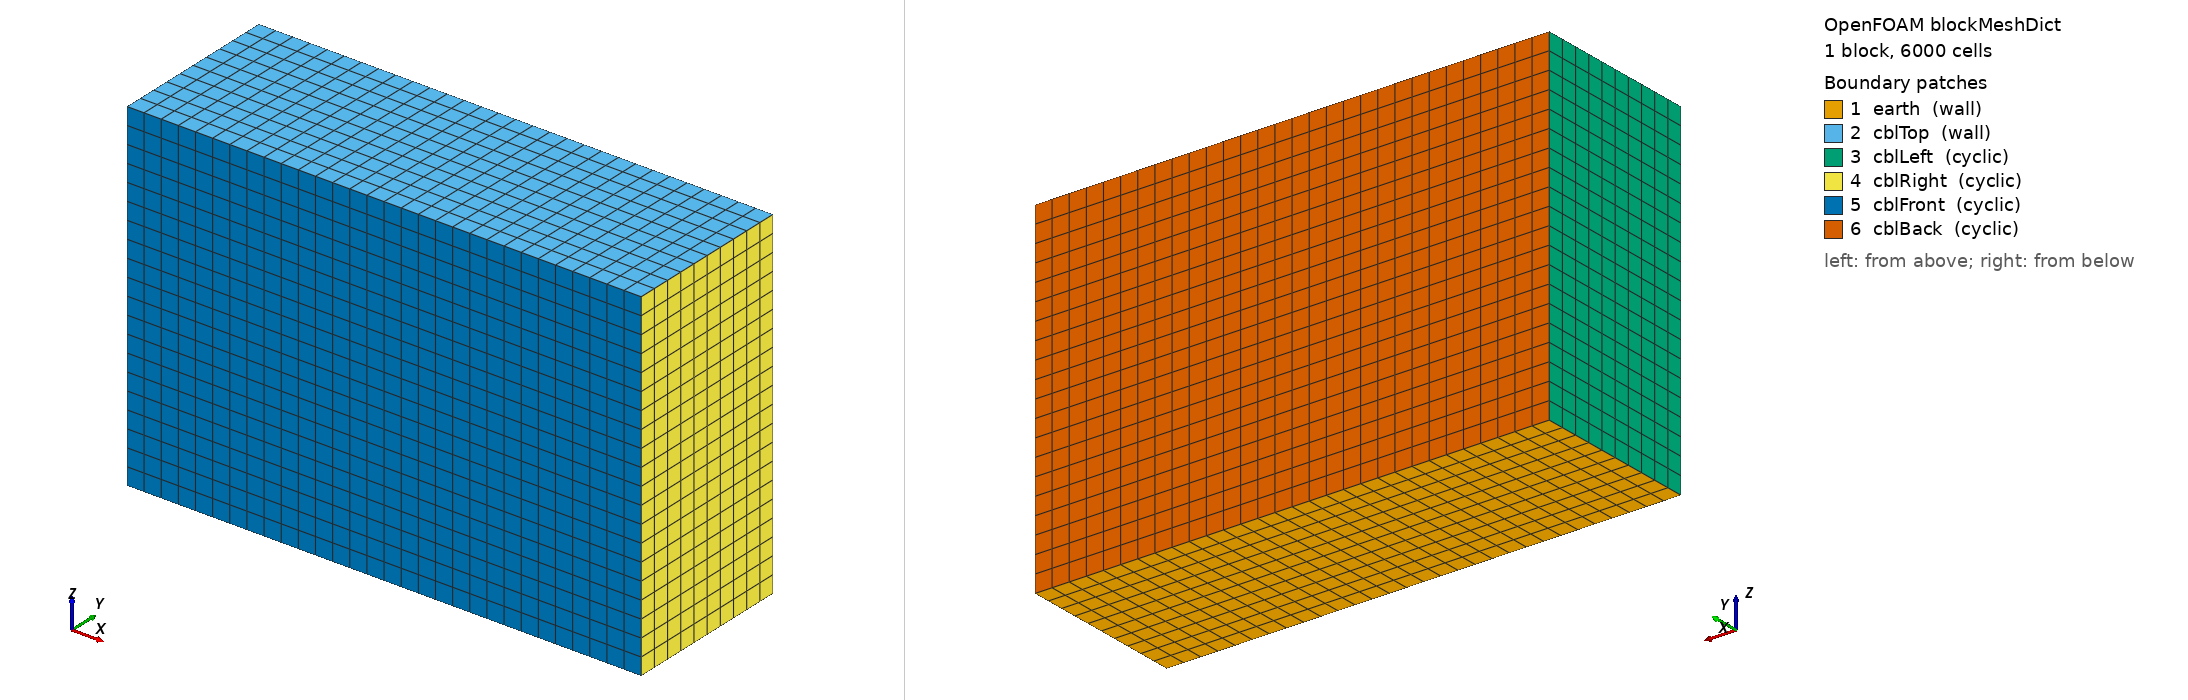

OpenFOAM case: the mesh blockMesh builds from blockMeshDict, 1 block(s), 6000 cells. Boundary patches (legend numbers): 1 earth (wall), 2 cblTop (wall), 3 cblLeft (cyclic), 4 cblRight (cyclic), 5 cblFront (cyclic), 6 cblBack (cyclic). Left view from above one corner, right view from below the opposite corner. Boundary conditions: 4 field file(s) under 0/; 6 of 6 drawn patches have an entry in a shipped field file.

=== system/blockMeshDict ===
/*--------------------------------*- C++ -*----------------------------------*\
| =========                 |                                                 |
| \\      /  F ield         | OpenFOAM: The Open Source CFD Toolbox           |
|  \\    /   O peration     | Version:  2506                                  |
|   \\  /    A nd           | Website:  www.openfoam.com                      |
|    \\/     M anipulation  |                                                 |
\*---------------------------------------------------------------------------*/
FoamFile
{
    version     2.0;
    format      ascii;
    class       dictionary;
    object      blockMeshDict;
}
// * * * * * * * * * * * * * * * * * * * * * * * * * * * * * * * * * * * * * //

L       3000;  // Length: streamwise direction. Cabauw Length / 2
W       1000;  // Width: spanwise direction. Cabauw Width / 2
H       2000;  // Height of top box: vertical direction. Increased for Cabauw test

Xc      30;  // Number of cells/grid-points in L
Yc      10;  // Number of cells/grid-points in W
Zc      20;  // Number of cells/grid-points in H

Xr      1;  // Ratio of length, Last/First cell in L (Xc)
Yr      1;  // Ratio of length, Last/First cell in W (Yc)
Zr      1;  // Ratio of length, Last/First cell in H (Zc)

// details of the GRID:
// (150 * 50 * 100 = 750 k :: 3000 * 1000 * 2000 m)
    // hex (0 1 3 2 4 5 7 6) (150 50 100) simpleGrading (1 1 1) // 20, 20, 1

scale   1; // in meter

vertices
(
    (0 0 0)    // 0 (0,0,0)
    ($L 0 0)   // 1 (6400,0,0)
    ($L $W 0)  // 2 (6400,6400,0)
    (0 $W 0)   // 3 (0,6400,0)
    (0 0 $H)   // 4 (0,0,3000)
    ($L 0 $H)  // 5 (6400,0,3000)
    ($L $W $H) // 6 (6400,6400,3000)
    (0 $W $H)  // 7 (0,6400,3000)
);

blocks
(
    hex (0 1 2 3 4 5 6 7) ($Xc $Yc $Zc) simpleGrading ($Xr $Yr $Zr)
);

edges
(
);

boundary
(
    // BOTTOM-TOP SIDES (z-axis, vertical direction):
    earth // Bottom Surface (z = 0)
    {
        type wall;
        faces
        (
            (0 3 2 1)
        );
    }
    
    cblTop // Top Surface (z = H)
    {
        type wall;
        faces
        (
            (4 5 6 7)
        );
    }
    
    // LEFT-RIGHT (West/East) SIDES (x-axis, streamwise direction):
    cblLeft // Western face (x = 0)
    {
        type cyclic;
        neighbourPatch cblRight;
        faces
        (
            (0 4 7 3)
        );
    }

    cblRight // Eastern face (x = L)
    {
        type cyclic;
        neighbourPatch cblLeft;
        faces
        (
            (1 2 6 5)
        );
    }
    
    // FRONT-BACK (South/North) SIDES (y-axis, spanwise direction):
    cblFront // Southern face (y = 0)
    {
        type cyclic;
        neighbourPatch cblBack;
        faces
        (
            (0 1 5 4)
        );
    }

    cblBack // Northern face (y = W)
    {
        type cyclic;
        neighbourPatch cblFront;
        faces
        (
            (3 7 6 2)
        );
    }
);


// ************************************************************************* //


=== system/controlDict ===
/*--------------------------------*- C++ -*----------------------------------*\
| =========                 |                                                 |
| \\      /  F ield         | OpenFOAM: The Open Source CFD Toolbox           |
|  \\    /   O peration     | Version:  2506                                  |
|   \\  /    A nd           | Website:  www.openfoam.com                      |
|    \\/     M anipulation  |                                                 |
\*---------------------------------------------------------------------------*/
FoamFile
{
    version     2.0;
    format      ascii;
    class       dictionary;
    location    "system";
    object      controlDict;
}
// * * * * * * * * * * * * * * * * * * * * * * * * * * * * * * * * * * * * * //

libs            (atmosphericModels);

//application     buoyantBoussinesqPimpleFoam;
application     buoyantBoussinesqHumidityPimpleFoam; // github.com/tariqridwan/buoyantBoussinesqHumidityPimpleFoam/

startFrom       latestTime;

startTime       0;

stopAt          endTime;

endTime         8;

deltaT          0.5;

writeControl    runTime;

writeInterval   1;

purgeWrite      0;

writeFormat     ascii;

writePrecision  6;

writeCompression off;

timeFormat      general;

timePrecision   6;

runTimeModifiable true;

adjustTimeStep  yes;

maxCo           0.25;

maxDeltaT       0.5;

functions
{
    /*turbulenceFields1
    {
        type        turbulenceFields;
        libs        ("libfieldFunctionObjects.so");

        // Either field or fields entries
        fields                  (k); 
        enabled                 true;
        //executeControl          writeTime;
        writeControl            writeTime;
        executeControl          timeStep;
        executeInterval         1;
    }*/
    
    yPlus1
    {
        type            yPlus;
        libs            ("libfieldFunctionObjects.so" );
        //executeControl  writeTime;
        //writeControl    writeTime;
        executeControl  runTime; // default is timeStep
        executeInterval 1; // default is 1
        writeControl    runTime; // default is timeStep
        writeInterval   1; // default is 1
    }
    
    /*CourantNo1
    {
        type            CourantNo;
        libs            ("libfieldFunctionObjects.so");
        field           phi;
        executeControl  writeTime;
        writeControl    writeTime;
        //executeControl  runTime;
        //executeInterval 100;
        //writeControl    runTime;
        //writeInterval   100;
    }*/
    
    /*fieldAverage1
    {
        type            fieldAverage;
        libs            (fieldFunctionObjects);
        writeControl    writeTime;
        //writeControl    runTime;
        //writeInterval   100;

        fields
        (
            U
            {
                mean        on;
                prime2Mean  on;
                base        time;
            }
            
            // T
            // {
            //    mean        on;
            //    prime2Mean  off;
            //    base        time;
            // }
            
            turbulenceProperties:k
            {
                mean        on;
                prime2Mean  off;
                base        time;
            }
        );
        
        // Information regarding the number of averaging steps, and total averaging time are written on a per-field basis to the <functionObject name>Properties dictionary, located in <time>/uniform.
        // restartOnRestart    true; // When restarting form a previous calculation, the averaging is continuous or may be restarted using the restartOnRestart option. Default is false.
        restartOnOutput     true; // The averaging process may be restarted: after each calculation output time using the restartOnOutput option.  Default is false.
        // periodicRestart     true; // The averaging process may be restarted: periodically using the periodicRestart option and setting restartPeriod to the required averaging period. Default is false.
        // restartPeriod       5;
    }*/
}

// ************************************************************************* //


=== 0/T ===
/*--------------------------------*- C++ -*----------------------------------*\
| =========                 |                                                 |
| \\      /  F ield         | OpenFOAM: The Open Source CFD Toolbox           |
|  \\    /   O peration     | Version:  plus                                  |
|   \\  /    A nd           | Web:      www.OpenFOAM.com                      |
|    \\/     M anipulation  |                                                 |
\*---------------------------------------------------------------------------*/
FoamFile
{
    version     2.0;
    format      ascii;
    class       volScalarField;
    location    "0";
    object      T;
}
// * * * * * * * * * * * * * * * * * * * * * * * * * * * * * * * * * * * * * //

dimensions      [0 0 0 1 0 0 0];

internalField   #codeStream
{
    codeInclude
    #{
        #include "fvCFD.H"
        #include "interpolationTable.H"
    #};

    codeOptions
    #{
        -I$(LIB_SRC)/finiteVolume/lnInclude \
        -I$(LIB_SRC)/meshTools/lnInclude
    #};

    codeLibs
    #{
        -lmeshTools \
        -lfiniteVolume
    #};

    code
    #{
        const IOdictionary& d = static_cast<const IOdictionary&>(dict);
        const fvMesh& mesh = refCast<const fvMesh>(d.db());
        
        scalarField T(mesh.nCells(), scalar(0));
        
        // Temperature profile data (z vs thl)
        List<Tuple2<scalar, scalar>> profileData =
        {
            {12.5, 289.1929983716404},
            {37.5, 289.11455942665737},
            {62.5, 289.1086844208876},
            {87.5, 289.2034658821045},
            {112.5, 289.4565147406901},
            {137.5, 289.93305217123685},
            {162.5, 290.7156239871247},
            {187.5, 291.5624513353687},
            {212.5, 292.4189542415097},
            {237.5, 293.14623944735905},
            {262.5, 293.78354772787776},
            {287.5, 294.3412115621487},
            {312.5, 294.7903267523895},
            {337.5, 295.2062566764404},
            {362.5, 295.5258129946911},
            {387.5, 295.8264746751143},
            {412.5, 296.07013687881056},
            {437.5, 296.2926215821812},
            {462.5, 296.5013957453687},
            {487.5, 296.6921323185333},
            {512.5, 296.88286889169785},
            {537.5, 297.0779479135755},
            {562.5, 297.2733539165129},
            {587.5, 297.4730488030635},
            {612.5, 297.68905762348345},
            {637.5, 297.9050664439034},
            {662.5, 298.1279586965962},
            {687.5, 298.37152979437656},
            {712.5, 298.6151008921569},
            {737.5, 298.8594515366399},
            {762.5, 299.12396878836574},
            {787.5, 299.38848604009155},
            {812.5, 299.6530032918174},
            {837.5, 299.9228987268039},
            {862.5, 300.1971694331102},
            {887.5, 300.47144013941653},
            {912.5, 300.7457108457229},
            {937.5, 300.98861334799176},
            {962.5, 301.22227030290264},
            {987.5, 301.4559272578136},
            {1012.5, 301.68958421272447},
            {1037.5, 301.867431519503},
            {1062.5, 302.01903820989577},
            {1087.5, 302.17064490028855},
            {1112.5, 302.32225159068133},
            {1137.5, 302.4713670906128},
            {1162.5, 302.6132760900441},
            {1187.5, 302.75518508947545},
            {1212.5, 302.8970940889068},
            {1237.5, 303.0390030883381},
            {1262.5, 303.20393119886285},
            {1287.5, 303.39320481077635},
            {1312.5, 303.5824784226899},
            {1337.5, 303.7717520346035},
            {1362.5, 303.961025646517},
            {1387.5, 304.15841143084083},
            {1412.5, 304.3708821179199},
            {1437.5, 304.583352804999},
            {1462.5, 304.79582349207806},
            {1487.5, 305.0082941791571},
            {1512.5, 305.22076486623615},
            {1537.5, 305.4276915092688},
            {1562.5, 305.6334761370017},
            {1587.5, 305.8392607647346},
            {1612.5, 306.0450453924675},
            {1637.5, 306.2508300202004},
            {1662.5, 306.45661464793324},
            {1687.5, 306.649470939789},
            {1712.5, 306.8409863639723},
            {1737.5, 307.0325017881556},
            {1762.5, 307.2240172123389},
            {1787.5, 307.4155326365222},
            {1812.5, 307.60704806070544},
            {1837.5, 307.7883292773228},
            {1862.5, 307.9616826062864},
            {1887.5, 308.1350359352499},
            {1912.5, 308.3083892642135},
            {1937.5, 308.48174259317705},
            {1962.5, 308.6550959221406},
            {1987.5, 308.82844925110413},
            {2012.5, 308.9856723544193},
            {2037.5, 309.1385495152348},
            {2062.5, 309.2914266760502},
            {2087.5, 309.4443038368657},
            {2112.5, 309.59718099768116},
            {2137.5, 309.7500581584966},
            {2162.5, 309.90293531931206},
            {2187.5, 310.04386799932024},
            {2212.5, 310.1757465428033},
            {2237.5, 310.30762508628635},
            {2262.5, 310.43950362976943},
            {2287.5, 310.57138217325246},
            {2312.5, 310.70326071673554},
            {2337.5, 310.8351392602186},
            {2362.5, 310.96701780370165},
            {2387.5, 311.0797229636396},
            {2412.5, 311.19031541458486},
            {2437.5, 311.3009078655302},
            {2462.5, 311.41150031647544},
            {2487.5, 311.5220927674207},
            {2512.5, 311.63268521836596},
            {2537.5, 311.7432776693112},
            {2562.5, 311.85387012025654},
            {2587.5, 311.94798831892706},
            {2612.5, 312.03750590286154},
            {2637.5, 312.1270234867961},
            {2662.5, 312.21654107073056},
            {2687.5, 312.3060586546651},
            {2712.5, 312.39557623859963},
            {2737.5, 312.4850938225341},
            {2762.5, 312.57461140646865},
            {2787.5, 312.66049804669046},
            {2812.5, 312.7330697264611},
            {2837.5, 312.80564140623176},
            {2862.5, 312.87821308600235},
            {2887.5, 312.950784765773},
            {2912.5, 313.02335644554364},
            {2937.5, 313.0959281253143},
            {2962.5, 313.1684998050849},
            {2987.5, 313.2410714848555},
            {3012.5, 313.3117353956889},
            {3037.5, 313.37502704677433},
            {3062.5, 313.4383186978597},
            {3087.5, 313.5016103489451},
            {3112.5, 313.5649020000305},
            {3137.5, 313.6281936511159},
            {3162.5, 313.6914853022013},
            {3187.5, 313.75477695328664},
            {3212.5, 313.81806860437206},
            {3237.5, 313.8813602554574},
            {3262.5, 313.9434142056047},
            {3287.5, 314.0050912657332},
            {3312.5, 314.0667683258617},
            {3337.5, 314.1284453859902},
            {3362.5, 314.19012244611866},
            {3387.5, 314.25179950624715},
            {3412.5, 314.31347656637564},
            {3437.5, 314.37515362650413},
            {3462.5, 314.4368306866326},
            {3487.5, 314.4985077467611},
            {3512.5, 314.5588535143638},
            {3537.5, 314.619069758582},
            {3562.5, 314.67928600280015},
            {3587.5, 314.73950224701827},
            {3612.5, 314.79971849123643},
            {3637.5, 314.8599347354546},
            {3662.5, 314.9201509796727},
            {3687.5, 314.9803672238909},
            {3712.5, 315.040583468109},
            {3737.5, 315.10079971232716},
            {3762.5, 315.1572140371617},
            {3787.5, 315.2116552953264},
            {3812.5, 315.26609655349114},
            {3837.5, 315.32053781165587},
            {3862.5, 315.3749790698206},
            {3887.5, 315.4294203279853},
            {3912.5, 315.48386158615006},
            {3937.5, 315.5383028443148},
            {3962.5, 315.5927441024795},
            {3987.5, 315.64718536064424}
        };
        
        // Linear interpolation function, performs linear interpolation between data points
        // For heights between measured points, it calculates T using:
        // T = T1 + (T2 - T1) * (z - z1) / (z2 - z1)
        auto interpolate = [&](scalar z) -> scalar
        {
            // Handle heights below minimum data point
            if (z <= profileData.first().first()) 
                return profileData.first().second();
            
            // Handle heights above maximum data point  
            if (z >= profileData.last().first()) 
                return profileData.last().second();
                
            // Find the interval that contains this z-value
            for (label i = 0; i < profileData.size() - 1; ++i)
            {
                if (z >= profileData[i].first() && z <= profileData[i+1].first())
                {
                    scalar z1 = profileData[i].first();
                    scalar z2 = profileData[i+1].first();
                    scalar T1 = profileData[i].second();
                    scalar T2 = profileData[i+1].second();
                    
                    // Linear interpolation formula
                    return T1 + (T2 - T1) * (z - z1) / (z2 - z1);
                }
            }
            
            // Fallback - return last value
            return profileData.last().second();
        };

        // Assign temperature to each cell based on its z-coordinate (vertical)
        forAll(T, i)
        {
            const scalar z = mesh.C()[i].z(); // Now using z as vertical coordinate
            T[i] = interpolate(z);
        }        
        T.writeEntry("", os);
    #};
};

boundaryField
{
    earth
    {
        // Mandatory entries (unmodifiable) // ATM-surface-flux BC
        type            atmTurbulentHeatFluxTemperature;
        heatSource      flux;
        alphaEff        alphaEff; // coming from the solver buoyantBoussinesqPimpleFoam/TEqn.H (Line 5): volScalarField alphaEff("alphaEff", turbulence->nu()/Pr + alphat);
        // Mandatory entries (runtime modifiable)
        Cp0             1227.32; // effectively rho * Cp = 1.22×1006 = 1227.32, as this BC doesn't directly consider the density in the denominator of ∇T = q/(rho*Cp*alphaEff).
        value           uniform 289.232; // surface temperature at IC, interpolated from 0/T: {12.5, 289.1929983716404},{37.5, 289.11455942665737}
        q               csvFile; // for Cabauw heat flux for 12 hours
        nHeaderLine     1;
        refColumn       0;
        componentColumns ( 1 );
        separator       ",";
        mergeSeparators no;
        file            "<constant>/Flux.csv";
    }
    cblTop
    {
        type            zeroGradient;  // stop[thl]=0 in [boundary] in clear_sky.ini file
    }
    
    // LEFT-RIGHT SIDES:
    cblLeft
    {
        type            cyclic;
    }
    cblRight
    {
        type            cyclic;
    }
    
    // FRONT-BACK SIDES if 3D:
    cblFront
    {
        type            cyclic;
    }

    cblBack
    {
        type            cyclic;
    }
}


// ************************************************************************* //


=== 0/nut ===
/*--------------------------------*- C++ -*----------------------------------*\
| =========                 |                                                 |
| \\      /  F ield         | OpenFOAM: The Open Source CFD Toolbox           |
|  \\    /   O peration     | Version:  plus                                  |
|   \\  /    A nd           | Web:      www.OpenFOAM.com                      |
|    \\/     M anipulation  |                                                 |
\*---------------------------------------------------------------------------*/
FoamFile
{
    version     2.0;
    format      ascii;
    class       volScalarField;
    location    "0";
    object      nut;
}
// * * * * * * * * * * * * * * * * * * * * * * * * * * * * * * * * * * * * * //

dimensions      [0 2 -1 0 0 0 0];

internalField   uniform 0;

boundaryField
{
    earth
    {
        type            atmNutkWallFunction; // WMLES
        kappa           0.41;
        Cmu             0.09;
        // z0              uniform 0.0002; // Calm open sea
        // z0              uniform 0.03; // Open flat terrain, grass
        z0              uniform 0.075; // z0m=0.075 in [boundary] in clear_sky.ini file
        // z0              uniform 0.25; // High crops, many trees
        // z0              uniform 1.0; // Suburb, forest
        // z0              uniform 2.0; // City centre with high‐ and low‐rise buildings, very hilly or moderate mountainous area.
        value           uniform 0.0;
    }
	cblTop
    {
        type            calculated;
        value           uniform 0;
    }
    
    // LEFT-RIGHT SIDES:
    cblLeft
    {
        type            cyclic;
    }
    cblRight
    {
        type            cyclic;
    }
    
    // FRONT-BACK SIDES if 3D:
    cblFront
    {
        type            cyclic;
    }

    cblBack
    {
        type            cyclic;
    }
}


// ************************************************************************* //


Also in the case, not shown: 0/U (17587 bytes, source omitted); 0/sh (11192 bytes, source omitted).
